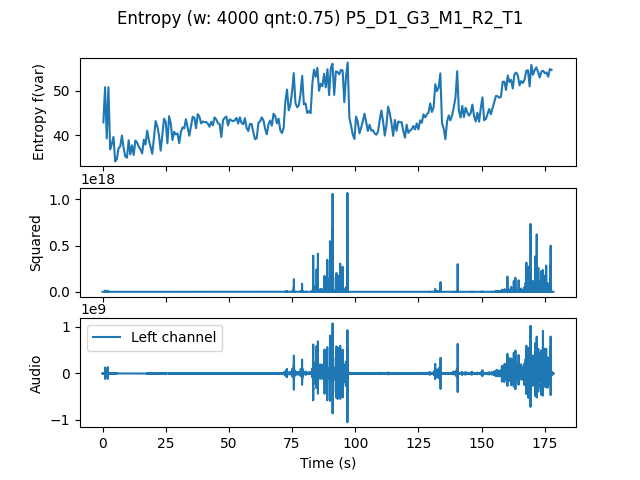

The table this chart was drawn from, first rows:
, t0, var
0.0, 0.0, 42.88
0.6667, 0.6667, 50.77
1.333, 1.333, 39.27
2.0, 2.0, 50.78
2.667, 2.667, 36.85
3.333, 3.333, 38.06
4.0, 4.0, 39.64
4.667, 4.667, 34.16
5.333, 5.333, 34.62
6.0, 6.0, 37.14
6.667, 6.667, 37.48
7.333, 7.333, 39.94
8.0, 8.0, 37.18
8.667, 8.667, 35.28
9.333, 9.333, 34.98
10.0, 10.0, 38.89
10.67, 10.67, 35.72
11.33, 11.33, 37.76
12.0, 12.0, 35.58
12.67, 12.67, 38.82
13.33, 13.33, 38.35
14.0, 14.0, 37.46
14.67, 14.67, 36.84
15.33, 15.33, 35.93
16.0, 16.0, 39.01
16.67, 16.67, 37.93
17.33, 17.33, 41.04
18.0, 18.0, 38.93
18.67, 18.67, 37.44
19.33, 19.33, 35.86
20.0, 20.0, 39.37
20.67, 20.67, 43.18
21.33, 21.33, 42.02
22.0, 22.0, 39.99
22.67, 22.67, 36.55
23.33, 23.33, 40.18
24.0, 24.0, 43.73
24.67, 24.67, 42.99
25.33, 25.33, 38.22
26.0, 26.0, 44.27
26.67, 26.67, 42.65
27.33, 27.33, 38.94
28.0, 28.0, 40.78
28.67, 28.67, 40.21
29.33, 29.33, 40.41
30.0, 30.0, 38.23
30.67, 30.67, 40.73
31.33, 31.33, 41.78
32.0, 32.0, 41.55
32.67, 32.67, 43.62
33.33, 33.33, 41.76
34.0, 34.0, 39.9
34.67, 34.67, 42.09
35.33, 35.33, 44.15
36.0, 36.0, 43.92
36.67, 36.67, 41.58
37.33, 37.33, 44.74
38.0, 38.0, 44.16
38.67, 38.67, 42.66
39.33, 39.33, 43.09
... 207 more rows
